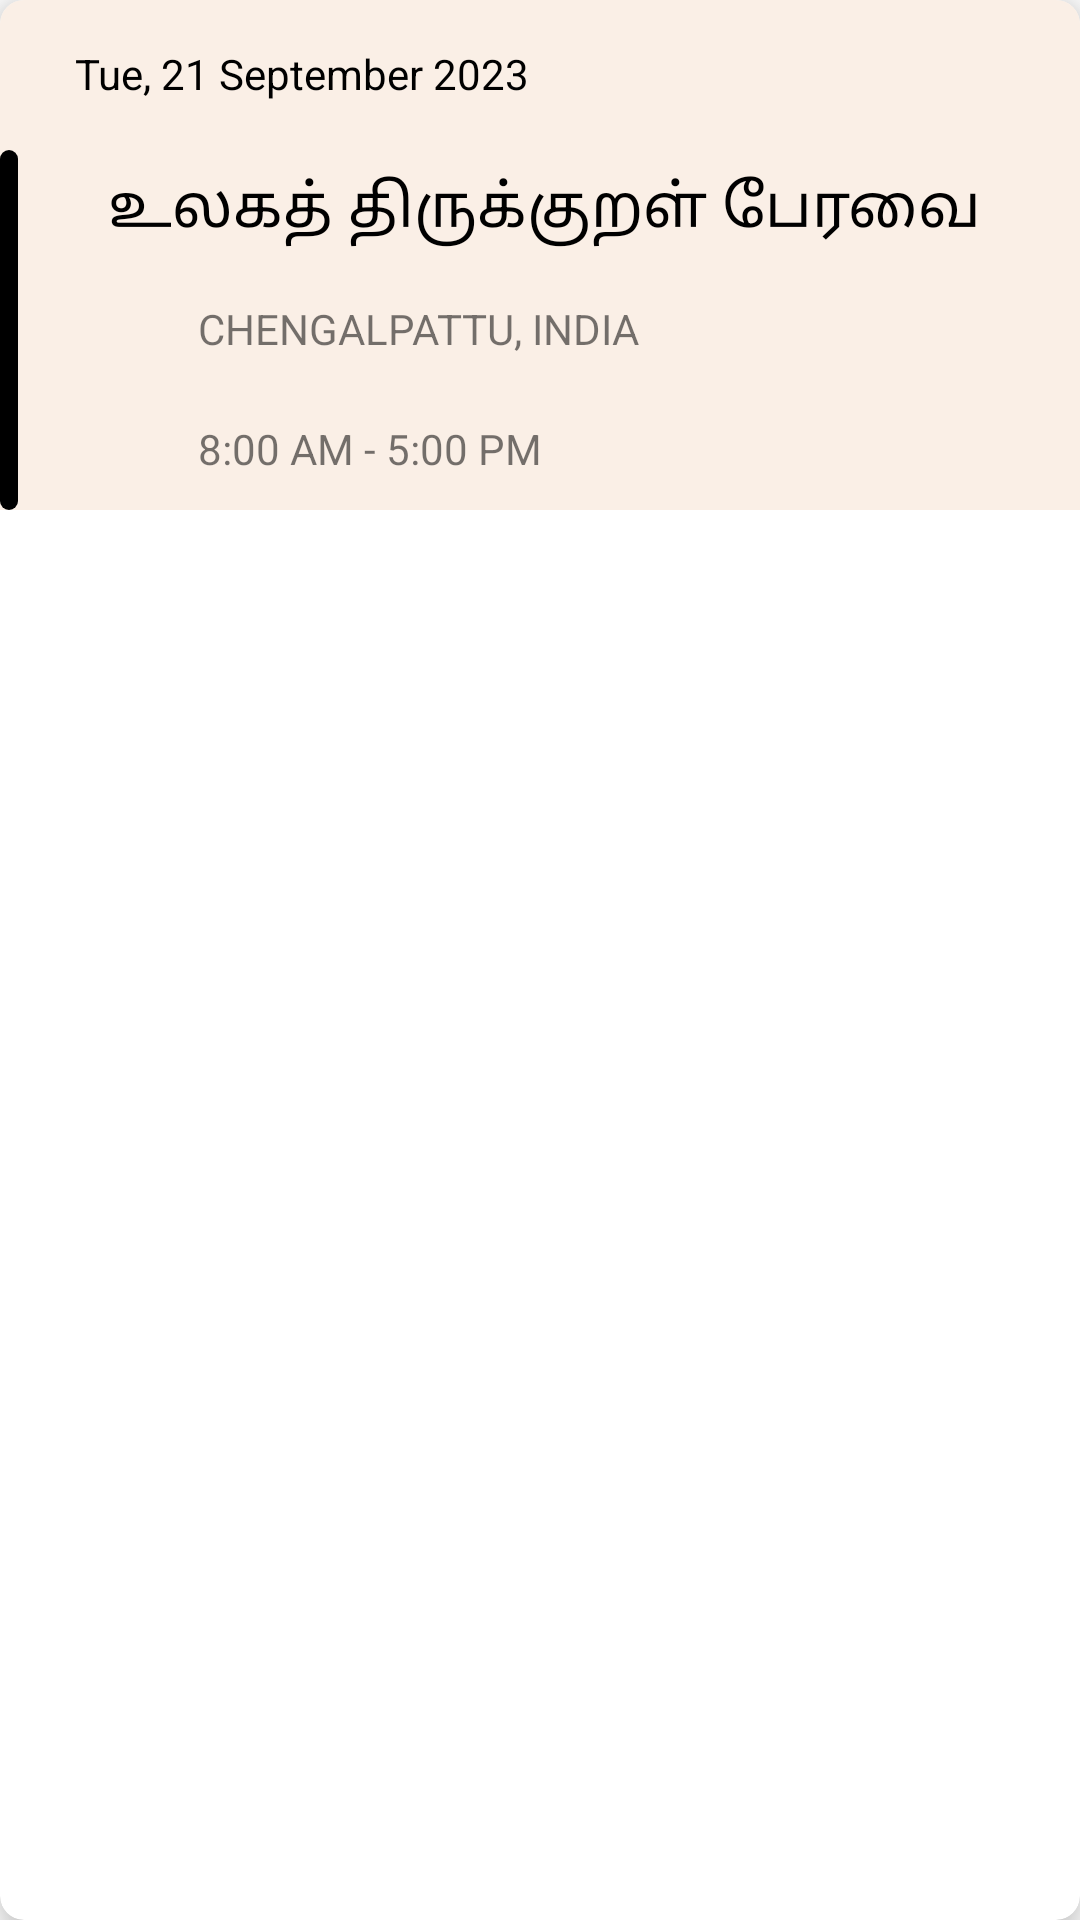

Android layout source for this screen:
<!-- AndroidManifest.xml: application theme Theme.VoiceOfValluvar -->
<!-- res/layout/home_event_item.xml -->
<androidx.cardview.widget.CardView
    xmlns:android="http://schemas.android.com/apk/res/android"
    xmlns:tools="http://schemas.android.com/tools"
    android:layout_width="match_parent"
    android:layout_height="wrap_content"
    xmlns:card_view="http://schemas.android.com/apk/res-auto"
    card_view:cardCornerRadius="8dp"
    card_view:cardElevation="8dp"
    android:id="@+id/homepageEventCard">
    <LinearLayout
        xmlns:android="http://schemas.android.com/apk/res/android"
        android:layout_width="match_parent"
        android:layout_height="wrap_content"
        android:orientation="vertical"
        android:background="@color/background">
        <LinearLayout
            android:layout_height="170dp"
            android:layout_width="match_parent"
            android:orientation="vertical"
            android:background="#00000000">
            <TextView
                android:layout_width="match_parent"
                android:layout_height="50dp"
                android:layout_gravity="center"
                android:text="Tue, 21 September 2023"
                android:id="@+id/eventDateTitle"
                android:paddingTop="15dp"
                android:paddingLeft="25dp"
                android:textColor="#000000"
                android:background="#00000000"
                />
            <LinearLayout
                android:layout_width="match_parent"
                android:layout_height="120dp"
                android:orientation="horizontal">
                <TextView
                    android:layout_height="match_parent"
                    android:layout_width="6dp"
                    android:background="@drawable/rounded_rectangle_side_home"/>
                    <LinearLayout
                    android:layout_width="match_parent"
                    android:layout_height="match_parent"
                    android:layout_marginLeft="20dp"
                    android:layout_marginTop="5dp"
                    android:orientation="vertical">
                    <TextView
                        android:layout_width="match_parent"
                        android:layout_height="30dp"
                        android:textColor="#000"
                        android:id="@+id/eventNameTitle"
                        android:text="உலகத் திருக்குறள் பேரவை"
                        android:textSize="20dp"
                        android:paddingLeft="10dp"
                        />
                    <LinearLayout
                        android:layout_height="30dp"
                        android:layout_width="match_parent"
                        android:layout_marginTop="10dp">
                        <ImageView
                            android:layout_height="30dp"
                            android:layout_width="30dp"
                            android:src="@drawable/baseline_location_on_24"
                            />
                        <TextView
                            android:layout_width="match_parent"
                            android:layout_height="30dp"
                            android:text="chengalpattu, India"
                            android:textAllCaps="true"
                            android:id="@+id/eventVenueName"
                            android:paddingLeft="10dp"
                            android:paddingTop="5dp"/>
                    </LinearLayout>
                    <LinearLayout
                        android:layout_height="30dp"
                        android:layout_width="match_parent"
                        android:layout_marginTop="10dp"
                        tools:ignore="UseCompoundDrawables">
                        <ImageView
                            android:layout_width="30dp"
                            android:layout_height="30dp"
                            android:src="@drawable/baseline_access_time_24"/>

                        <TextView
                            android:layout_width="match_parent"
                            android:layout_height="30dp"
                            android:id="@+id/eventTimeString"
                            android:text="8:00 am - 5:00 pm"
                            android:textAllCaps="true"
                            android:paddingLeft="10dp"
                            android:paddingTop="5dp"/>
                    </LinearLayout>
                </LinearLayout>
            </LinearLayout>
        </LinearLayout>
    </LinearLayout>
</androidx.cardview.widget.CardView>
<!-- resources referenced by this layout -->
<resources>
  <color name="background">#FAEFE6</color>
  <!-- drawable rounded_rectangle_side_home (drawable) -->
  <shape xmlns:android="http://schemas.android.com/apk/res/android"
      android:shape="rectangle" >
      <solid android:color="#000" />
      <corners android:radius="3dp"/>
  </shape>
  <style name="Theme.VoiceOfValluvar" parent="Theme.MaterialComponents.DayNight.DarkActionBar">
          
          <item name="colorPrimary">@color/purple_500</item>
          <item name="colorPrimaryVariant">@color/purple_700</item>
          <item name="colorOnPrimary">@color/white</item>
          
          <item name="colorSecondary">@color/teal_200</item>
          <item name="colorSecondaryVariant">@color/teal_700</item>
          <item name="colorOnSecondary">@color/black</item>
          
          <item name="android:statusBarColor">?attr/colorPrimaryVariant</item>
          
      </style>
  <color name="purple_500">#451e3e</color>
  <color name="purple_700">#FF3700B3</color>
  <color name="white">#FFFFFFFF</color>
  <color name="teal_200">#FF03DAC5</color>
  <color name="teal_700">#FF018786</color>
  <color name="black">#FF000000</color>
</resources>
